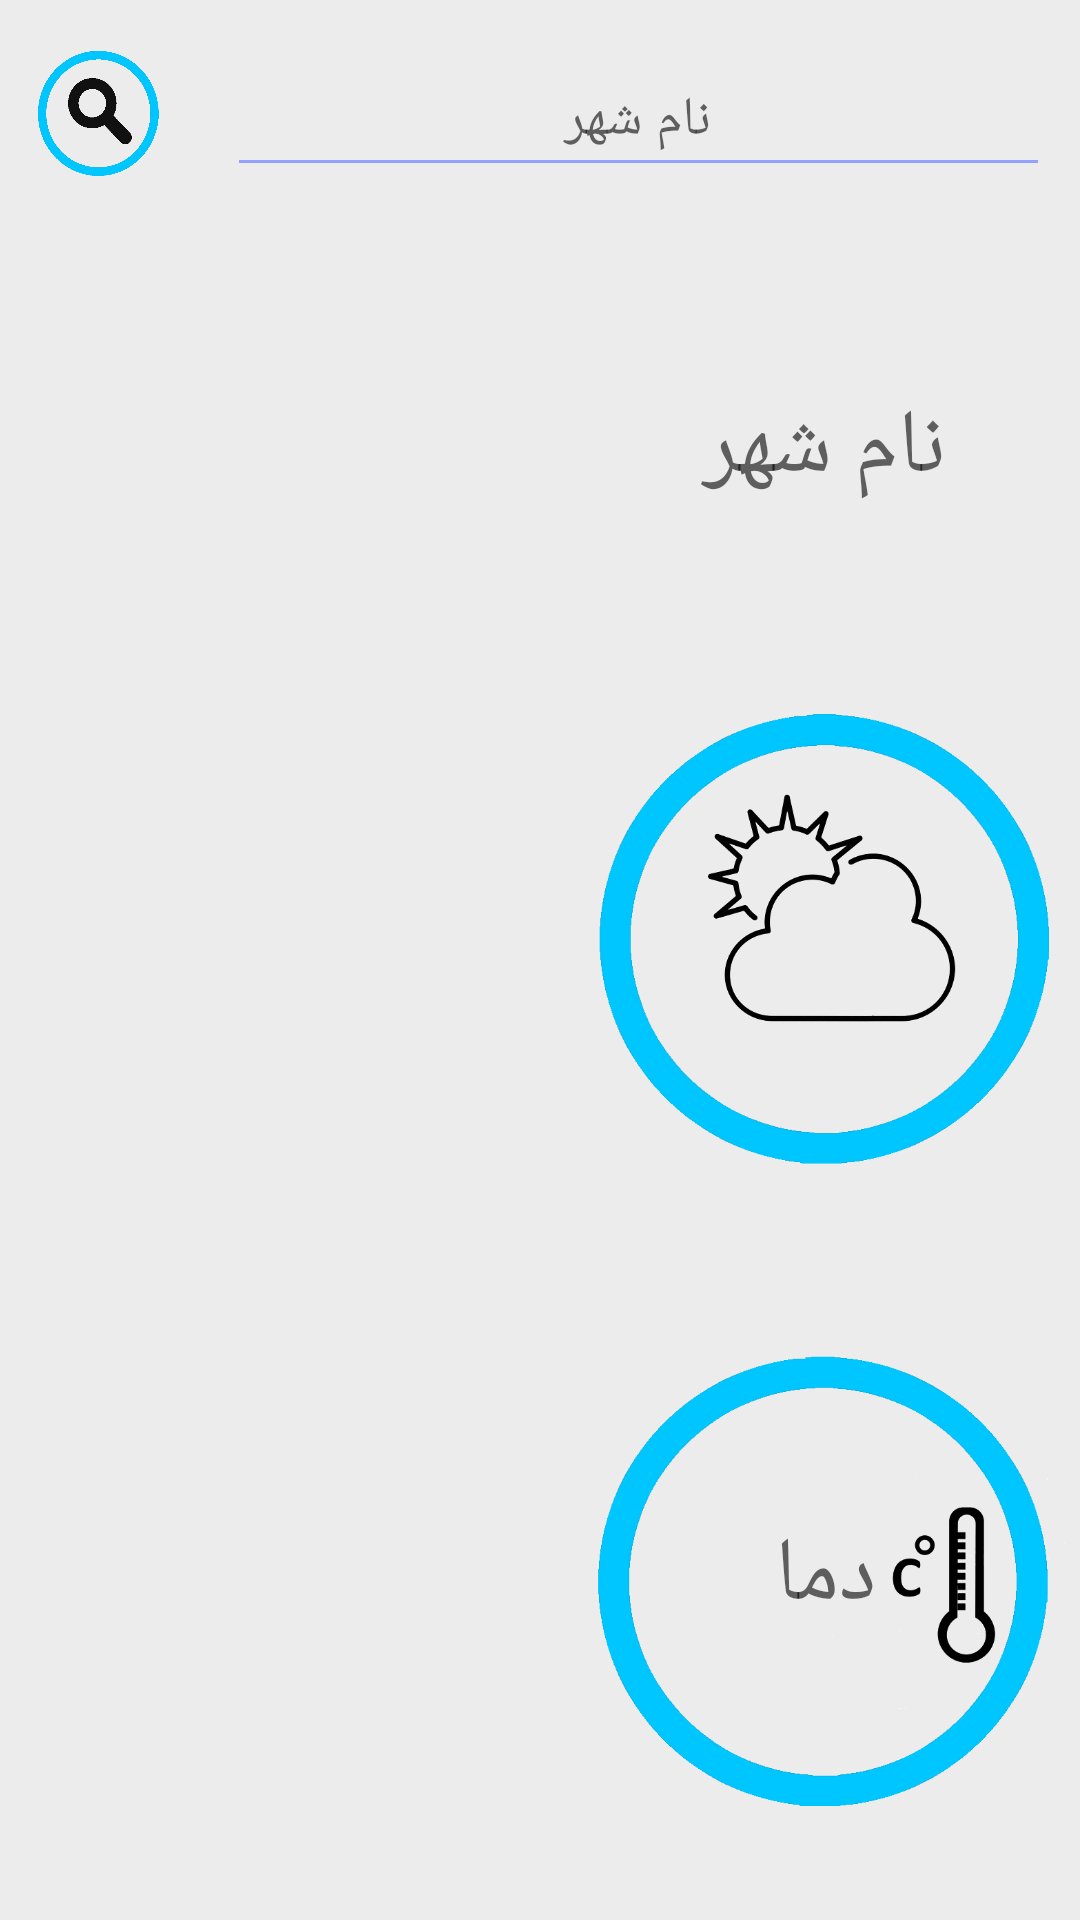

Reconstruct the res/layout file that produces this screen, plus the resources it refers to.
<!-- AndroidManifest.xml: application theme AppTheme -->
<!-- res/layout/activity_weather_show_iran.xml -->
<?xml version="1.0" encoding="utf-8"?>
<androidx.constraintlayout.widget.ConstraintLayout xmlns:android="http://schemas.android.com/apk/res/android"
    xmlns:app="http://schemas.android.com/apk/res-auto"
    xmlns:tools="http://schemas.android.com/tools"
    android:layout_width="match_parent"
    android:layout_height="match_parent"
    tools:context=".myWeather.WeatherShowActivityIran"
    >

    <LinearLayout
        android:layout_width="match_parent"
        android:layout_height="match_parent"
        android:orientation="vertical"
        android:focusableInTouchMode="true">

    <LinearLayout
        android:layout_width="match_parent"
        android:layout_height="0dp"
        android:orientation="horizontal"
        android:layout_marginBottom="20dp"
        android:layout_weight="1">

        <Button
            android:id="@+id/buttonSearchWSIran"
            android:layout_width="0dp"
            android:layout_weight="1"
            android:layout_height="match_parent"
            android:layout_marginLeft="10dp"
            android:layout_marginRight="10dp"
            android:background="@drawable/search"
            android:layout_marginTop="15dp"
            android:layout_marginBottom="15dp"
            />

        <EditText
            android:id="@+id/editTextSearchWSIran"
            android:layout_width="0dp"
            android:layout_weight="6"
            android:layout_height="match_parent"
            android:ems="10"
            android:inputType="textPersonName"
            android:hint="نام شهر"
            android:gravity="center"
            android:layout_marginLeft="10dp"
            android:layout_marginRight="10dp"
            android:fontFamily="@font/dimaubuntu"
            android:layout_marginTop="15dp"
            android:layout_marginBottom="15dp"
             />
    </LinearLayout>


    <LinearLayout
        android:layout_width="match_parent"
        android:layout_height="0dp"
        android:orientation="horizontal"
        android:layout_weight="7"
        >


        <ListView
            android:id="@+id/listViewWSIran"
            android:layout_width="0dp"
            android:layout_weight="1"
            android:layout_height="match_parent"
            android:layout_marginLeft="10dp"
            android:layout_marginRight="10dp" />


        <LinearLayout
            android:layout_width="0dp"
            android:layout_weight="1"
            android:layout_height="match_parent"
            android:orientation="vertical"
            >

            <TextView
                android:id="@+id/textViewCityNameWSIran"
                android:layout_width="match_parent"
                android:layout_height="0dp"
                android:layout_weight="1"
                android:hint="نام شهر"
                android:gravity="center"
                android:layout_gravity="center"
                android:fontFamily="@font/dimaubuntu"
                android:textSize="30dp"
                android:layout_marginBottom="10dp"/>

            <ImageView
                android:id="@+id/imageViewWeatherConditionWSIran"
                android:layout_width="match_parent"
                android:layout_height="0dp"
                android:layout_weight="2"
                android:src="@drawable/brokenclouds"
                android:layout_marginBottom="10dp"/>

            <FrameLayout
                android:layout_width="match_parent"
                android:layout_height="0dp"
                android:layout_weight="2"
                >
                <ImageView
                    android:id="@+id/imageViewTemperatureConditionWSIran"
                    android:layout_width="match_parent"
                    android:layout_height="match_parent"
                    android:src="@drawable/temperaturecold"
                    android:layout_marginBottom="10dp"/>

                <TextView
                    android:id="@+id/textViewTemperatureWSIran"
                    android:layout_width="match_parent"
                    android:layout_height="100dp"
                    android:layout_gravity="center"
                    android:layout_marginBottom="10dp"
                    android:fontFamily="@font/dimaubuntu"
                    android:gravity="center"
                    android:hint="دما"
                    android:textSize="30dp"

                    />
            </FrameLayout>
        </LinearLayout>

    </LinearLayout>



    </LinearLayout>


</androidx.constraintlayout.widget.ConstraintLayout>
<!-- resources referenced by this layout -->
<resources>
  <!-- drawable brokenclouds: png bitmap (drawable, 21489 bytes) -->
  <!-- drawable search: png bitmap (drawable, 20111 bytes) -->
  <!-- drawable temperaturecold: png bitmap (drawable, 15582 bytes) -->
  <style name="AppTheme" parent="Theme.AppCompat.Light.DarkActionBar">
          
          <item name="colorPrimary">@color/colorPrimary</item>
          <item name="colorPrimaryDark">@color/colorPrimaryDark</item>
          <item name="colorAccent">@color/colorAccent</item>
          <item name="android:textColorPrimary">@color/textColorPrimary</item>
          <item name="android:textColorSecondary">@color/textColorSecondary</item>
          <item name="android:windowBackground">@color/windowBackground</item>
  
  
      </style>
  <color name="colorPrimary">#0D47A1</color>
  <color name="colorPrimaryDark">#000838</color>
  <color name="colorAccent">#D81B60</color>
  <color name="textColorPrimary">#CBD1FF</color>
  <color name="textColorSecondary">#95A1FF</color>
  <color name="windowBackground">#ECECEC</color>
</resources>
